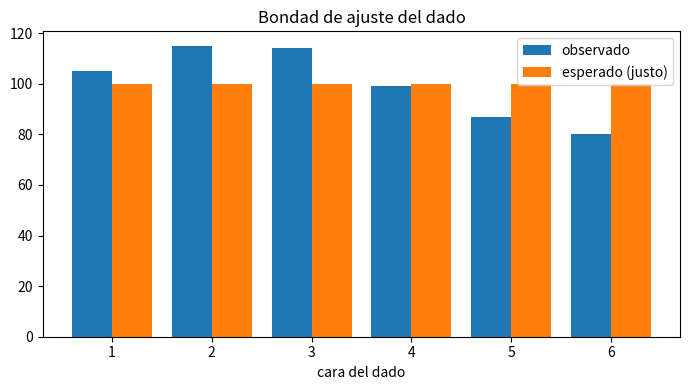

Reproduce this figure in Python.
import numpy as np
import pandas as pd
from scipy import stats
import matplotlib.pyplot as plt

rng = np.random.default_rng(42)

n = 1200
clase = rng.choice(["1a", "2a", "3a"], size=n, p=[0.25, 0.20, 0.55])
p_surv = {"1a": 0.62, "2a": 0.43, "3a": 0.24}
survived = np.array([rng.random() < p_surv[c] for c in clase]).astype(int)

tabla = pd.crosstab(pd.Series(survived, name="survived"), pd.Series(clase, name="clase"))
print(tabla)
chi2, p, dof, expected = stats.chi2_contingency(tabla)
print(f"\nχ²={chi2:.2f}  dof={dof}  p={p:.2e}")
assert p < 0.001

def cramers_v(chi2, table):
    nn = table.values.sum()
    r, c = table.shape
    return np.sqrt(chi2 / (nn * (min(r, c) - 1)))

V = cramers_v(chi2, tabla)
print(f"Cramér's V (clase) = {V:.3f}  (0.1 small, 0.3 medium, 0.5 large)")
assert 0 < V < 1

low = (expected < 5).sum()
print(f"celdas con E<5: {low} de {expected.size}")
g, p_g, dof_g, _ = stats.chi2_contingency(tabla, lambda_="log-likelihood")   # G-test
print(f"G-test: G={g:.2f}  dof={dof_g}  p={p_g:.2e}")

sexo = rng.choice(["M", "F"], size=n, p=[0.65, 0.35])
p_surv_sex = {"M": 0.19, "F": 0.73}
surv2 = np.array([rng.random() < p_surv_sex[s] for s in sexo]).astype(int)
t2 = pd.crosstab(pd.Series(surv2, name="survived"), pd.Series(sexo, name="sex"))
print(t2)

odds, p_fisher = stats.fisher_exact(t2)
chi2b, p_chi, _, _ = stats.chi2_contingency(t2)
Vb = cramers_v(chi2b, t2)
print(f"Fisher exact: OR={odds:.3f}  p={p_fisher:.2e}")
print(f"chi²:          p={p_chi:.2e}")
print(f"Cramér's V (sex) = {Vb:.3f}  vs (clase) = {V:.3f}")
assert Vb > V, "sexo tiene asociación más fuerte que clase" 

tiros = rng.choice([1, 2, 3, 4, 5, 6], size=600, p=[0.18, 0.16, 0.17, 0.17, 0.16, 0.16])
obs = np.array([np.sum(tiros == k) for k in range(1, 7)])
esp = np.full(6, tiros.size / 6)
gof = stats.chisquare(obs, f_exp=esp)
print("observado:", obs)
print(f"bondad de ajuste (dado justo): χ²={gof.statistic:.2f}  p={gof.pvalue:.3f}")
print("No rechazo: el sesgo es leve" if gof.pvalue > 0.05 else "Rechazo: dado cargado")

fig, ax = plt.subplots(figsize=(7, 4))
xk = np.arange(1, 7)
ax.bar(xk - 0.2, obs, width=0.4, label="observado")
ax.bar(xk + 0.2, esp, width=0.4, label="esperado (justo)")
ax.set_xlabel("cara del dado"); ax.legend(); ax.set_title("Bondad de ajuste del dado")
plt.tight_layout(); plt.show()
